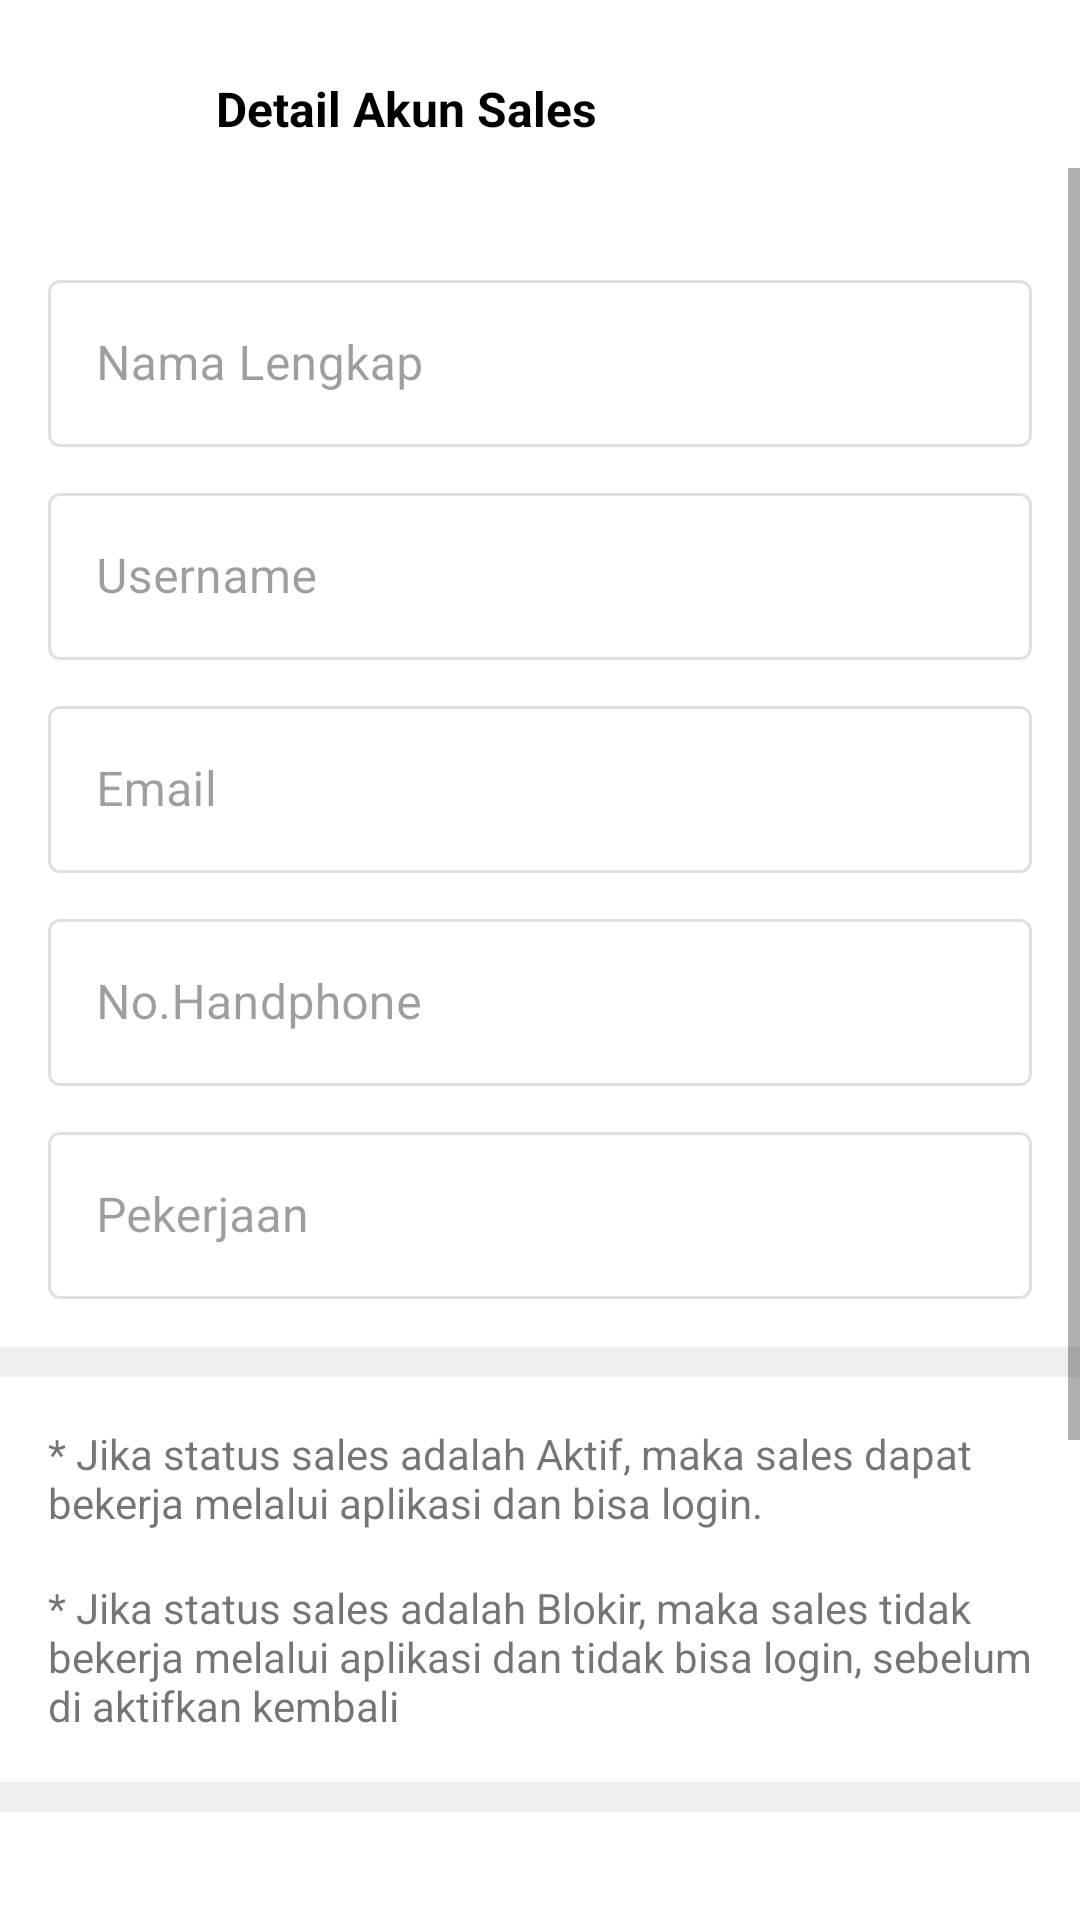

Layout XML and referenced resources for this Android screen:
<!-- AndroidManifest.xml: application theme Theme.MyProduction -->
<!-- res/layout/activity_managing_sales_detail.xml -->
<?xml version="1.0" encoding="utf-8"?>
<androidx.constraintlayout.widget.ConstraintLayout xmlns:android="http://schemas.android.com/apk/res/android"
    xmlns:app="http://schemas.android.com/apk/res-auto"
    xmlns:tools="http://schemas.android.com/tools"
    android:layout_width="match_parent"
    android:layout_height="match_parent"
    tools:context=".ui.settings.managing_sales.ManagingSalesDetailActivity">

    <ImageButton
        android:id="@+id/backButton"
        android:layout_width="40dp"
        android:layout_height="40dp"
        android:layout_marginTop="16dp"
        android:background="@drawable/bg_rounded_btn"
        android:backgroundTint="@color/blue"
        android:layout_marginStart="16dp"
        android:contentDescription="@string/image"
        android:src="@drawable/ic_baseline_arrow_back_24"
        app:layout_constraintStart_toStartOf="parent"
        app:layout_constraintTop_toTopOf="parent" />

    <TextView
        android:id="@+id/textView7"
        android:layout_width="wrap_content"
        android:layout_height="wrap_content"
        android:layout_marginStart="16sp"
        android:text="Detail Akun Sales"
        android:textColor="@color/black"
        android:textSize="16sp"
        android:textStyle="bold"
        app:layout_constraintBottom_toBottomOf="@+id/backButton"
        app:layout_constraintStart_toEndOf="@+id/backButton"
        app:layout_constraintTop_toTopOf="@+id/backButton" />

    <ScrollView
        android:layout_width="match_parent"
        android:layout_height="0dp"
        app:layout_constraintBottom_toBottomOf="parent"
        app:layout_constraintEnd_toEndOf="parent"
        app:layout_constraintStart_toStartOf="parent"
        app:layout_constraintTop_toBottomOf="@+id/backButton">

        <androidx.constraintlayout.widget.ConstraintLayout
            android:layout_width="match_parent"
            android:layout_height="wrap_content">

            <LinearLayout
                android:id="@+id/linearLayout2"
                android:layout_width="match_parent"
                android:layout_height="wrap_content"
                android:orientation="vertical"
                android:padding="16sp"
                app:layout_constraintTop_toTopOf="parent">

                <com.google.android.material.textfield.TextInputLayout
                    style="@style/Widget.MaterialComponents.TextInputLayout.OutlinedBox"
                    android:layout_width="match_parent"
                    android:layout_height="wrap_content"
                    android:layout_marginTop="16sp"
                    android:enabled="false">

                    <com.google.android.material.textfield.TextInputEditText
                        android:id="@+id/name"
                        android:layout_width="match_parent"
                        android:layout_height="wrap_content"
                        android:hint="Nama Lengkap"
                        android:inputType="textCapWords"
                        android:textColor="@color/black" />

                </com.google.android.material.textfield.TextInputLayout>

                <com.google.android.material.textfield.TextInputLayout
                    style="@style/Widget.MaterialComponents.TextInputLayout.OutlinedBox"
                    android:layout_width="match_parent"
                    android:layout_height="wrap_content"
                    android:layout_marginTop="10dp"
                    android:enabled="false">

                    <com.google.android.material.textfield.TextInputEditText
                        android:id="@+id/username"
                        android:layout_width="match_parent"
                        android:layout_height="wrap_content"
                        android:hint="Username"
                        android:inputType="text"
                        android:textColor="@color/black" />

                </com.google.android.material.textfield.TextInputLayout>


                <com.google.android.material.textfield.TextInputLayout
                    style="@style/Widget.MaterialComponents.TextInputLayout.OutlinedBox"
                    android:layout_width="match_parent"
                    android:layout_height="wrap_content"
                    android:layout_marginTop="10dp"
                    android:enabled="false">

                    <com.google.android.material.textfield.TextInputEditText
                        android:id="@+id/email"
                        android:layout_width="match_parent"
                        android:layout_height="wrap_content"
                        android:hint="Email"
                        android:inputType="textEmailAddress"
                        android:textColor="@color/black" />

                </com.google.android.material.textfield.TextInputLayout>


                <com.google.android.material.textfield.TextInputLayout
                    style="@style/Widget.MaterialComponents.TextInputLayout.OutlinedBox"
                    android:layout_width="match_parent"
                    android:layout_height="wrap_content"
                    android:layout_marginTop="10dp"
                    android:enabled="false">

                    <com.google.android.material.textfield.TextInputEditText
                        android:id="@+id/phone"
                        android:layout_width="match_parent"
                        android:layout_height="wrap_content"
                        android:hint="No.Handphone"
                        android:inputType="phone"
                        android:textColor="@color/black" />

                </com.google.android.material.textfield.TextInputLayout>


                <com.google.android.material.textfield.TextInputLayout
                    style="@style/Widget.MaterialComponents.TextInputLayout.OutlinedBox"
                    android:layout_width="match_parent"
                    android:layout_height="wrap_content"
                    android:layout_marginTop="10dp"
                    android:enabled="false">

                    <com.google.android.material.textfield.TextInputEditText
                        android:id="@+id/work"
                        android:layout_width="match_parent"
                        android:layout_height="wrap_content"
                        android:hint="Pekerjaan"
                        android:inputType="textCapWords"
                        android:textColor="@color/black" />

                </com.google.android.material.textfield.TextInputLayout>


            </LinearLayout>

            <View
                android:id="@+id/view2"
                android:layout_width="match_parent"
                android:layout_height="10dp"
                android:background="#EFEFEF"
                app:layout_constraintEnd_toEndOf="parent"
                app:layout_constraintStart_toStartOf="parent"
                app:layout_constraintTop_toBottomOf="@+id/linearLayout2" />


            <TextView
                android:id="@+id/textView4"
                android:layout_width="0dp"
                android:layout_height="wrap_content"
                android:layout_marginStart="16sp"
                android:layout_marginTop="16sp"
                android:layout_marginEnd="16sp"
                android:text="* Jika status sales adalah Aktif, maka sales dapat bekerja melalui aplikasi dan bisa login."
                app:layout_constraintEnd_toEndOf="parent"
                app:layout_constraintStart_toStartOf="parent"
                app:layout_constraintTop_toBottomOf="@+id/view2" />


            <TextView
                android:id="@+id/textView5"
                android:layout_width="0dp"
                android:layout_height="wrap_content"
                android:layout_marginStart="16sp"
                android:layout_marginTop="16sp"
                android:layout_marginEnd="16sp"
                android:text="* Jika status sales adalah Blokir, maka sales tidak bekerja melalui aplikasi dan tidak bisa login, sebelum di aktifkan kembali"
                app:layout_constraintEnd_toEndOf="parent"
                app:layout_constraintStart_toStartOf="parent"
                app:layout_constraintTop_toBottomOf="@+id/textView4" />

            <View
                android:id="@+id/view3"
                android:layout_width="match_parent"
                android:layout_height="10dp"
                android:layout_marginTop="16sp"
                android:background="#EFEFEF"
                app:layout_constraintEnd_toEndOf="parent"
                app:layout_constraintStart_toStartOf="parent"
                app:layout_constraintTop_toBottomOf="@+id/textView5" />


            <com.google.android.material.textfield.TextInputLayout
                android:id="@+id/textInputLayout123"
                style="@style/Widget.MaterialComponents.TextInputLayout.OutlinedBox.ExposedDropdownMenu"
                android:layout_width="match_parent"
                android:layout_height="wrap_content"
                android:layout_marginStart="16sp"
                android:layout_marginTop="16sp"
                android:layout_marginEnd="16sp"
                app:layout_constraintEnd_toEndOf="parent"
                app:layout_constraintStart_toStartOf="parent"
                app:layout_constraintTop_toBottomOf="@+id/view3">

                <com.rosemaryapp.amazingspinner.AmazingSpinner
                    android:id="@+id/status"
                    style="@style/Widget.MaterialComponents.AutoCompleteTextView.OutlinedBox"
                    android:layout_width="match_parent"
                    android:layout_height="wrap_content"
                    android:hint="Status Sales" />

            </com.google.android.material.textfield.TextInputLayout>

            <TextView
                android:id="@+id/textView6"
                android:layout_width="wrap_content"
                android:layout_height="wrap_content"
                android:layout_marginTop="10dp"
                android:text="Silahkan manage akun sales dengan bijak."
                app:layout_constraintStart_toStartOf="@+id/textInputLayout123"
                app:layout_constraintTop_toBottomOf="@+id/textInputLayout123" />


            <Button
                android:id="@+id/saveBtn"
                android:layout_width="match_parent"
                android:layout_height="wrap_content"
                android:layout_marginStart="16sp"
                android:layout_marginTop="16sp"
                android:layout_marginEnd="16sp"
                android:backgroundTint="@color/blue"
                android:layout_marginBottom="30dp"
                android:text="Simpan status sales"
                app:layout_constraintBottom_toBottomOf="parent"
                app:layout_constraintEnd_toEndOf="parent"
                app:layout_constraintStart_toStartOf="parent"
                app:layout_constraintTop_toBottomOf="@+id/textView6" />
        </androidx.constraintlayout.widget.ConstraintLayout>


    </ScrollView>




</androidx.constraintlayout.widget.ConstraintLayout>
<!-- resources referenced by this layout -->
<resources>
  <color name="black">#FF000000</color>
  <color name="blue">@color/teal_700</color>
  <string name="image">image</string>
  <style name="Theme.MyProduction" parent="Theme.MaterialComponents.Light.NoActionBar">
          
          <item name="colorPrimary">@color/green</item>
          <item name="colorPrimaryVariant">@color/green</item>
          <item name="colorOnPrimary">@color/white</item>
          
          <item name="colorSecondary">@color/blue</item>
          <item name="colorSecondaryVariant">@color/blue</item>
          <item name="colorOnSecondary">@color/black</item>
          
          <item name="android:statusBarColor" tools:targetApi="l">?attr/colorPrimaryVariant</item>
          
          <item name="bottomSheetDialogTheme">@style/CustomBottomSheetDialog</item>
      </style>
  <color name="teal_700">#FF018786</color>
  <color name="green">@color/teal_700</color>
  <color name="white">#FFFFFFFF</color>
  <style name="CustomBottomSheetDialog" parent="@style/ThemeOverlay.MaterialComponents.BottomSheetDialog">
          <item name="bottomSheetStyle">@style/CustomBottomSheet</item>
      </style>
  <style name="CustomBottomSheet" parent="Widget.MaterialComponents.BottomSheet">
          <item name="shapeAppearanceOverlay">@style/CustomShapeAppearanceBottomSheetDialog</item>
      </style>
  <style name="CustomShapeAppearanceBottomSheetDialog" parent="">
          <item name="cornerFamily">rounded</item>
          <item name="cornerSizeTopRight">16dp</item>
          <item name="cornerSizeTopLeft">16dp</item>
          <item name="cornerSizeBottomRight">0dp</item>
          <item name="cornerSizeBottomLeft">0dp</item>
      </style>
</resources>
